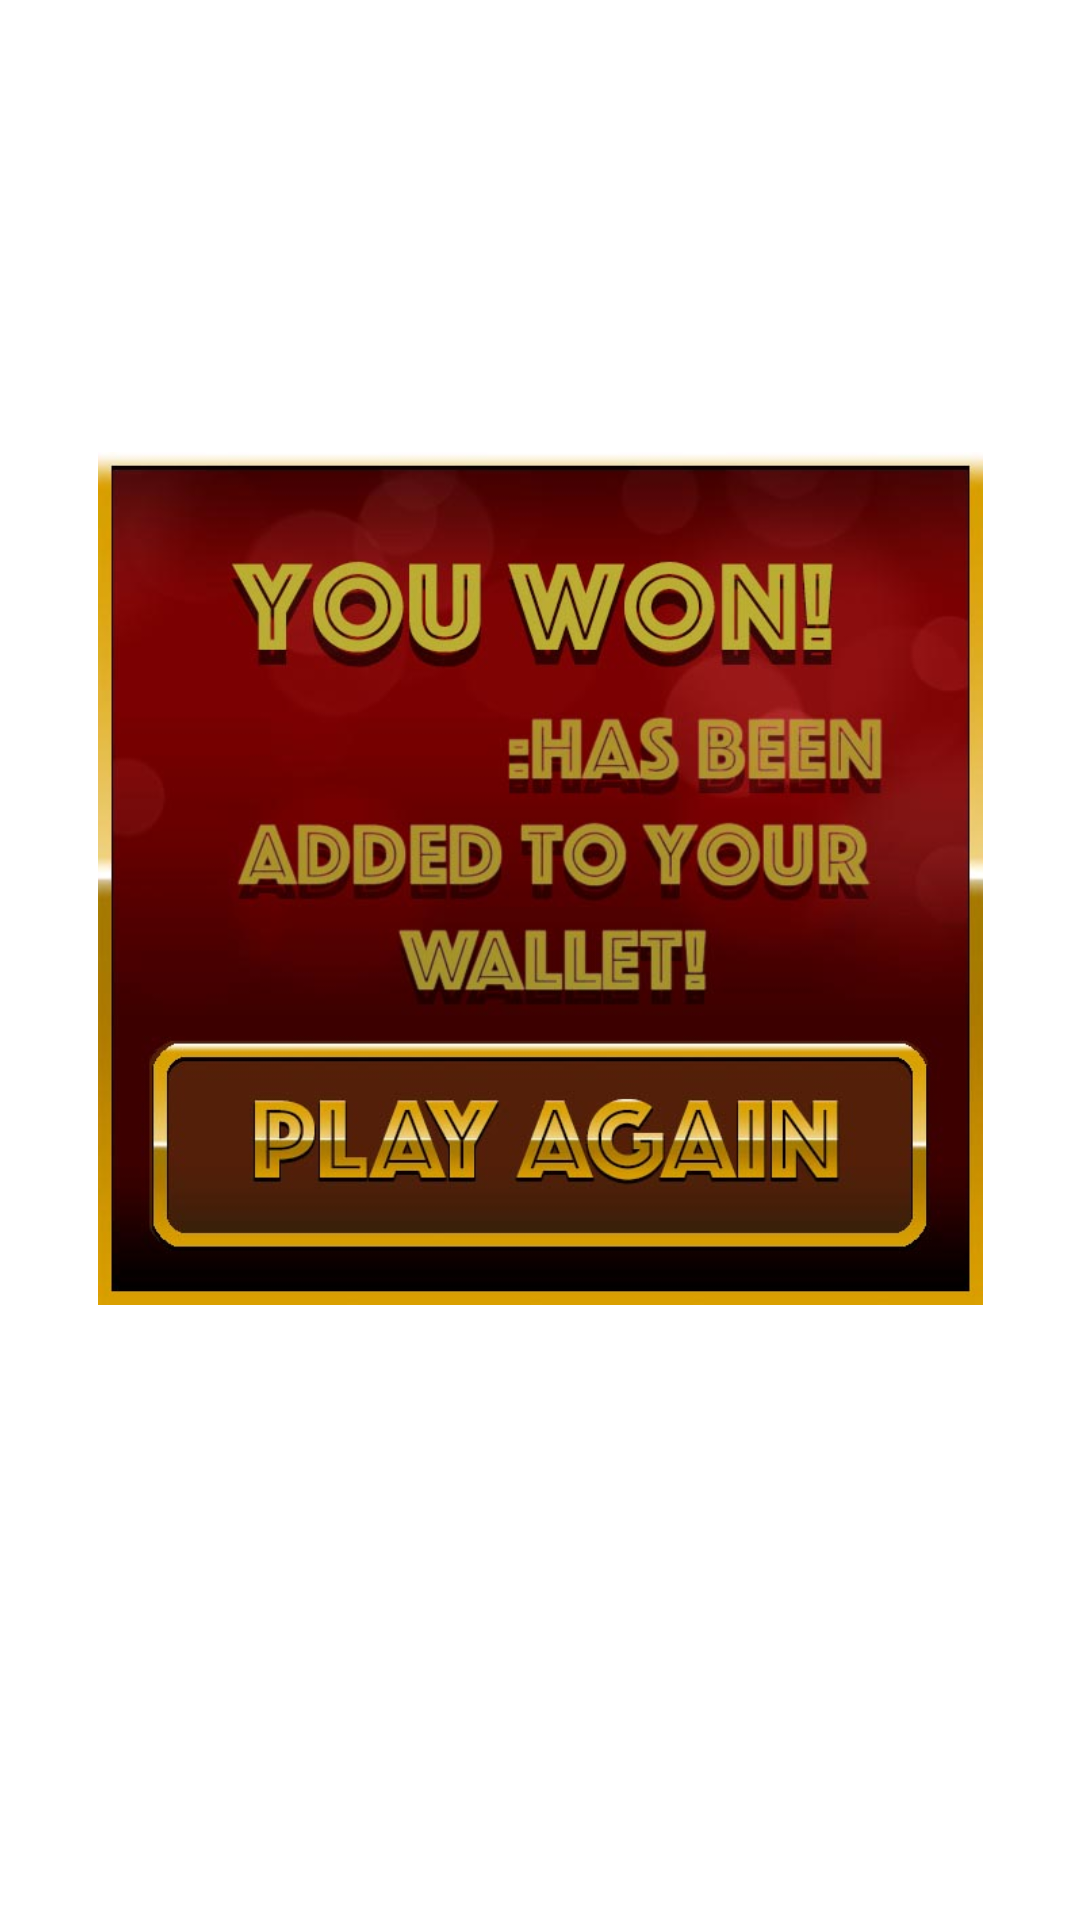

This screen was rendered from an Android layout file. Write that file and the resources it references.
<!-- AndroidManifest.xml: activity theme Theme.AppCompat.Dialog -->
<!-- res/layout/activity_winner.xml -->
<?xml version="1.0" encoding="utf-8"?>
<android.support.constraint.ConstraintLayout
    xmlns:android="http://schemas.android.com/apk/res/android"
    xmlns:app="http://schemas.android.com/apk/res-auto"
    xmlns:tools="http://schemas.android.com/tools"
    android:layout_width="match_parent"
    android:layout_height="match_parent"
    tools:context="example.codeclan.com.blackjack.WinnerActivity">

    <ImageView
        android:id="@+id/winnerView"
        android:layout_width="295dp"
        android:layout_height="287dp"
        android:layout_marginBottom="8dp"
        android:layout_marginLeft="8dp"
        android:layout_marginRight="8dp"
        android:layout_marginTop="8dp"
        android:src="@drawable/playerwin"
        app:layout_constraintBottom_toBottomOf="parent"
        app:layout_constraintLeft_toLeftOf="parent"
        app:layout_constraintRight_toRightOf="parent"
        app:layout_constraintTop_toTopOf="parent"
        app:layout_constraintVertical_bias="0.411"
        />

    <TextView
        android:id="@+id/winAmount"
        android:layout_width="wrap_content"
        android:layout_height="wrap_content"
        android:layout_marginBottom="13dp"
        android:layout_marginLeft="8dp"
        android:layout_marginRight="8dp"
        android:layout_marginTop="8dp"
        android:textAlignment="center"
        android:textColor="#bcb11c"
        android:textSize="25sp"
        app:layout_constraintBottom_toTopOf="@+id/playAgain_button"
        app:layout_constraintHorizontal_bias="0.251"
        app:layout_constraintLeft_toLeftOf="parent"
        app:layout_constraintRight_toRightOf="parent"
        app:layout_constraintTop_toTopOf="@+id/winnerView"
        app:layout_constraintVertical_bias="0.503"
        tools:text="100000"/>

    <Button
        android:id="@+id/playAgain_button"
        style="@style/Widget.AppCompat.Button.ButtonBar.AlertDialog"
        android:layout_width="246dp"
        android:layout_height="53dp"
        android:onClick="onPAclick"
        android:textSize="24sp"
        app:layout_constraintTop_toTopOf="@+id/winnerView"
        android:layout_marginTop="8dp"
        app:layout_constraintBottom_toBottomOf="@+id/winnerView"
        android:layout_marginBottom="8dp"
        android:layout_marginLeft="8dp"
        app:layout_constraintLeft_toLeftOf="@+id/winnerView"
        android:layout_marginRight="8dp"
        app:layout_constraintRight_toRightOf="@+id/winnerView"
        app:layout_constraintHorizontal_bias="0.484"
        app:layout_constraintVertical_bias="0.908"
        />

</android.support.constraint.ConstraintLayout>
<!-- resources referenced by this layout -->
<resources>
  <!-- drawable playerwin: jpg bitmap (drawable, 90551 bytes) -->
</resources>
